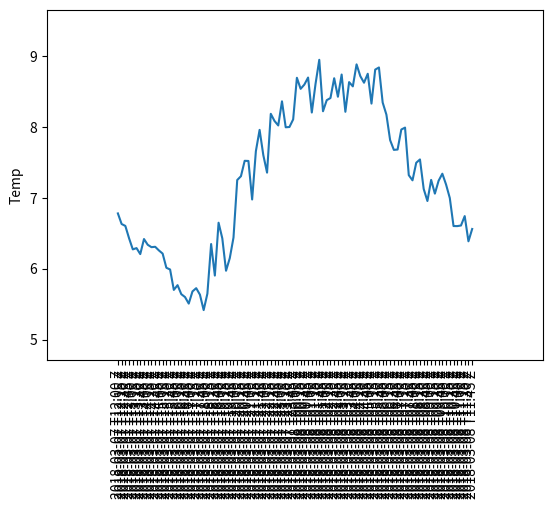

The matplotlib source for this figure:
import numpy as np
import random


#  Weather Assumption's
first_q = 6.7
second_q = 5.6
third_q = 8.2
fourth_q = 8.1
# 24 measurements in a quarter
single_quarter = int(96 / 4)

# one day in march between 12 at night and 6am
qonearray = np.linspace(start=first_q, stop=second_q, num=single_quarter)
# looping to add some random noise like sonya said
for i in range(0, 24):
    rand_sd = random.uniform(-0.3, 0.1)
    qonearray[i] = qonearray[i] + rand_sd

# one day in march between 6am and 12pm
qtwoarray = np.linspace(start=second_q, stop=third_q, num=single_quarter)
for i in range(0, 24):
    rand_sd = random.uniform(-0.2, 0.8)
    qtwoarray[i] = qtwoarray[i] + rand_sd

# one day in march between 12pm and 6pm
qthreearray = np.linspace(start=third_q, stop=fourth_q, num=single_quarter)
for i in range(0, 24):
    rand_sd = random.uniform(-0.0, 0.8)
    qthreearray[i] = qthreearray[i] + rand_sd

# one day in march between 6pm and 12am
qfourarray = np.linspace(start=fourth_q, stop=first_q, num=single_quarter)
for i in range(0, 24):
    rand_sd = random.uniform(-0.5, 0.2)
    qfourarray[i] = qfourarray[i] + rand_sd

# one full day
one_full_day = np.concatenate((qonearray, qtwoarray, qthreearray, qfourarray), axis=None)
# lets start pulling out some samples - decrement the mean to get worse conditions
# sample_one = np.random.normal(np.mean(one_full_day), np.std(one_full_day), one_full_day.size)

from datetime import datetime, timedelta


def datetime_range(start, end, delta):
    current = start
    while current < end:
        yield current
        current += delta


dts = [dt.strftime('%Y-%m-%d T%H:%M Z') for dt in
       datetime_range(datetime(2018, 3, 7, 12), datetime(2018, 3, 8, 12),
       timedelta(minutes=15))]

import matplotlib.pyplot as plt

X = dts
plt.plot(X, one_full_day)
plt.xticks(X, X, rotation='vertical')
plt.margins(0.2)
# Tweak spacing to prevent clipping of tick-labels
plt.subplots_adjust(bottom=0.15)
plt.ylabel('Temp')
plt.show()



